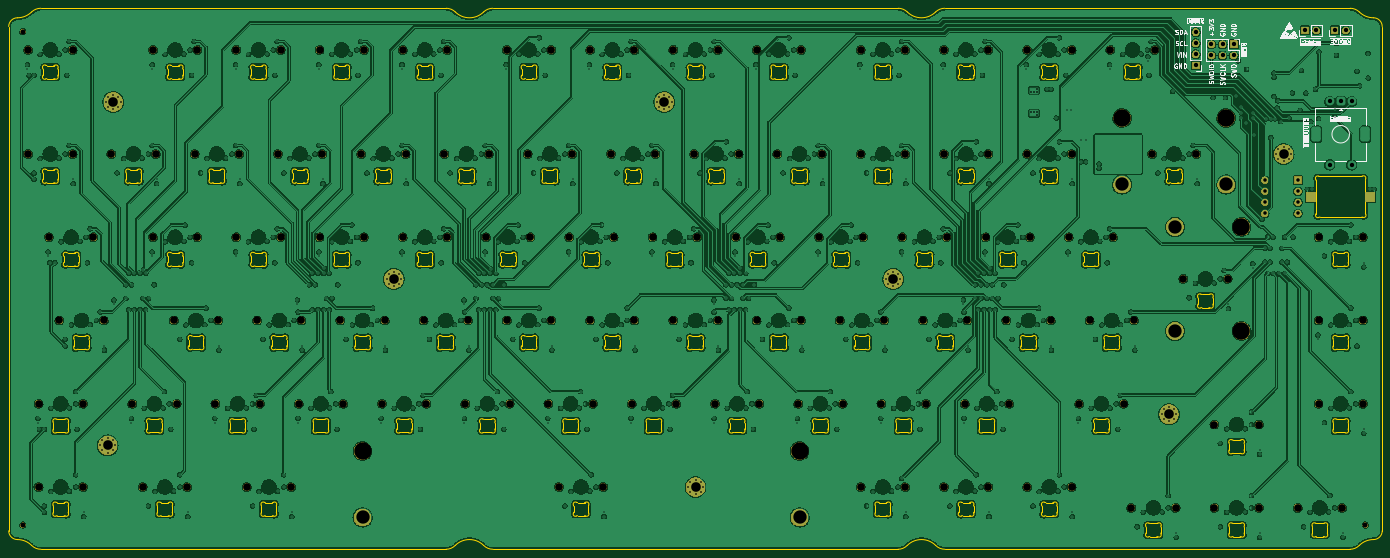
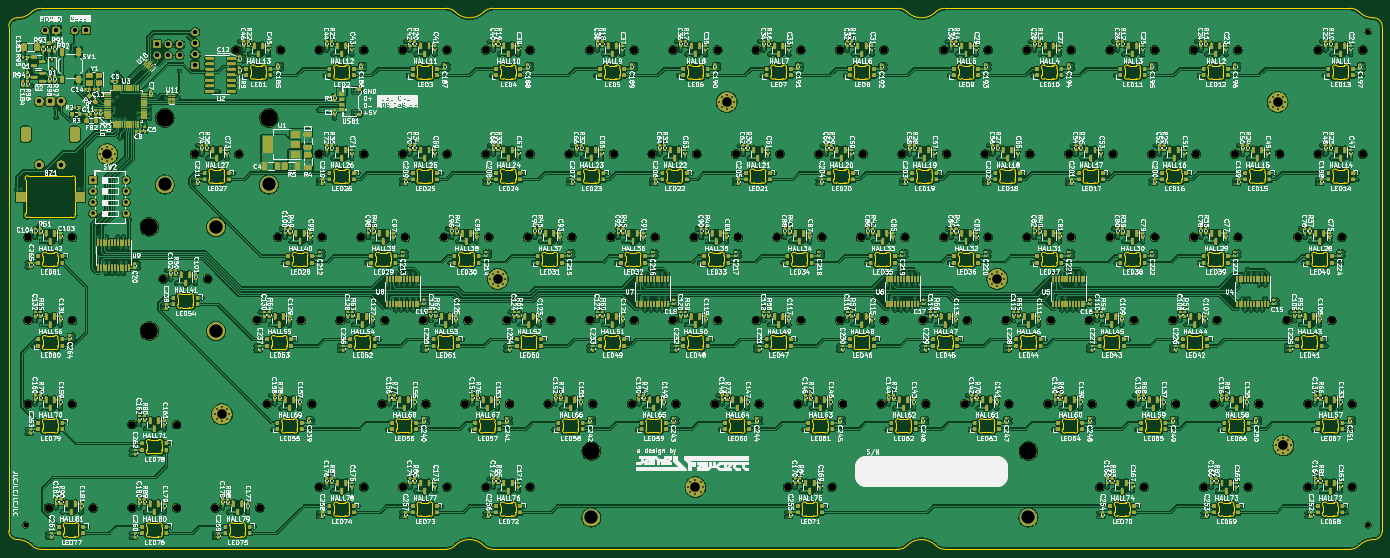
Circuit board: 13 layer files. Board 314.3 x 123.8 mm.
- bottom_copper: MoonBoard-CuBottom.gbr (2095826 bytes)
- inner_copper: MoonBoard-CuIn1.gbr (1203900 bytes)
- inner_copper: MoonBoard-CuIn2.gbr (1203900 bytes)
- top_copper: MoonBoard-CuTop.gbr (1623770 bytes)
- outline: MoonBoard-EdgeCuts.gbr (99602 bytes)
- bottom_mask: MoonBoard-MaskBottom.gbr (1436568 bytes)
- top_mask: MoonBoard-MaskTop.gbr (549460 bytes)
- drill: MoonBoard-NPTH.drl (3116 bytes)
- drill: MoonBoard-PTH.drl (14519 bytes)
- paste: MoonBoard-PasteBottom.gbr (56460 bytes)
- paste: MoonBoard-PasteTop.gbr (452 bytes)
- bottom_silk: MoonBoard-SilkBottom.gbr (1351857 bytes)
- top_silk: MoonBoard-SilkTop.gbr (114902 bytes)

=== bottom_copper: MoonBoard-CuBottom.gbr (2095826 bytes, source omitted) ===
=== inner_copper: MoonBoard-CuIn1.gbr (1203900 bytes, source omitted) ===
=== inner_copper: MoonBoard-CuIn2.gbr (1203900 bytes, source omitted) ===
=== top_copper: MoonBoard-CuTop.gbr (1623770 bytes, source omitted) ===
=== outline: MoonBoard-EdgeCuts.gbr (99602 bytes, source omitted) ===
=== bottom_mask: MoonBoard-MaskBottom.gbr (1436568 bytes, source omitted) ===
=== top_mask: MoonBoard-MaskTop.gbr (549460 bytes, source omitted) ===
=== drill: MoonBoard-NPTH.drl ===
M48
; DRILL file {KiCad 7.0.6} date Mon Jan 15 18:39:29 2024
; FORMAT={-:-/ absolute / inch / decimal}
; #@! TF.CreationDate,2024-01-15T18:39:29+00:00
; #@! TF.GenerationSoftware,Kicad,Pcbnew,7.0.6
; #@! TF.FileFunction,NonPlated,1,4,NPTH
FMAT,2
INCH
; #@! TA.AperFunction,NonPlated,NPTH,ComponentDrill
T1C0.0454
; #@! TA.AperFunction,NonPlated,NPTH,ComponentDrill
T2C0.0689
; #@! TA.AperFunction,NonPlated,NPTH,ComponentDrill
T3C0.1570
%
G90
G05
T1
X1.8024Y-2.8661
X1.8024Y-7.311
X13.8969Y-7.311
T2
X1.8504Y-3.0315
X1.8504Y-3.969
X1.9441Y-6.219
X1.9441Y-6.969
X2.0379Y-4.719
X2.1316Y-5.469
X2.2504Y-3.0315
X2.2504Y-3.969
X2.3441Y-6.219
X2.3441Y-6.969
X2.4379Y-4.719
X2.5316Y-5.469
X2.6004Y-3.969
X2.7879Y-6.219
X2.8816Y-6.969
X2.9754Y-3.0315
X2.9754Y-4.719
X3.0004Y-3.969
X3.1629Y-5.469
X3.1879Y-6.219
X3.2816Y-6.969
X3.3504Y-3.969
X3.3754Y-3.0315
X3.3754Y-4.719
X3.5379Y-6.219
X3.5629Y-5.469
X3.7254Y-3.0315
X3.7254Y-4.719
X3.7504Y-3.969
X3.8191Y-6.969
X3.9129Y-5.469
X3.9379Y-6.219
X4.1004Y-3.969
X4.1254Y-3.0315
X4.1254Y-4.719
X4.2191Y-6.969
X4.2879Y-6.219
X4.3129Y-5.469
X4.4754Y-3.0315
X4.4754Y-4.719
X4.5004Y-3.969
X4.6629Y-5.469
X4.6879Y-6.219
X4.8504Y-3.969
X4.8754Y-3.0315
X4.8754Y-4.719
X5.0379Y-6.219
X5.0629Y-5.469
X5.2254Y-3.0315
X5.2254Y-4.719
X5.2504Y-3.969
X5.4129Y-5.469
X5.4379Y-6.219
X5.6004Y-3.969
X5.6254Y-3.0315
X5.6254Y-4.719
X5.7879Y-6.219
X5.8129Y-5.469
X5.9754Y-4.719
X6.0004Y-3.969
X6.1629Y-3.0315
X6.1629Y-5.469
X6.1879Y-6.219
X6.3504Y-3.969
X6.3754Y-4.719
X6.5379Y-6.219
X6.5629Y-3.0315
X6.5629Y-5.469
X6.6316Y-6.969
X6.7254Y-4.719
X6.7504Y-3.969
X6.9129Y-3.0315
X6.9129Y-5.469
X6.9379Y-6.219
X7.0316Y-6.969
X7.1004Y-3.969
X7.1254Y-4.719
X7.2879Y-6.219
X7.3129Y-3.0315
X7.3129Y-5.469
X7.4754Y-4.719
X7.5004Y-3.969
X7.6629Y-3.0315
X7.6629Y-5.469
X7.6879Y-6.219
X7.8504Y-3.969
X7.8754Y-4.719
X8.0379Y-6.219
X8.0629Y-3.0315
X8.0629Y-5.469
X8.2254Y-4.719
X8.2504Y-3.969
X8.4129Y-3.0315
X8.4129Y-5.469
X8.4379Y-6.219
X8.6004Y-3.969
X8.6254Y-4.719
X8.7879Y-6.219
X8.8129Y-3.0315
X8.8129Y-5.469
X8.9754Y-4.719
X9.0004Y-3.969
X9.1629Y-5.469
X9.1879Y-6.219
X9.3504Y-3.0315
X9.3504Y-3.969
X9.3504Y-6.969
X9.3754Y-4.719
X9.5379Y-6.219
X9.5629Y-5.469
X9.7254Y-4.719
X9.7504Y-3.0315
X9.7504Y-3.969
X9.7504Y-6.969
X9.9129Y-5.469
X9.9379Y-6.219
X10.1004Y-3.0315
X10.1004Y-3.969
X10.1004Y-6.969
X10.1254Y-4.719
X10.2879Y-6.219
X10.3129Y-5.469
X10.4754Y-4.719
X10.5004Y-3.0315
X10.5004Y-3.969
X10.5004Y-6.969
X10.6629Y-5.469
X10.6879Y-6.219
X10.8504Y-3.0315
X10.8504Y-3.969
X10.8504Y-6.969
X10.8754Y-4.719
X11.0629Y-5.469
X11.2254Y-4.719
X11.2504Y-3.0315
X11.2504Y-3.969
X11.2504Y-6.969
X11.3191Y-6.219
X11.4129Y-5.469
X11.6004Y-3.0315
X11.6254Y-4.719
X11.7191Y-6.219
X11.7879Y-7.1565
X11.8129Y-5.469
X11.9754Y-3.969
X12.0004Y-3.0315
X12.1879Y-7.1565
X12.2566Y-5.094
X12.3754Y-3.969
X12.5379Y-6.4065
X12.5379Y-7.1565
X12.6566Y-5.094
X12.9379Y-6.4065
X12.9379Y-7.1565
X13.2879Y-7.1565
X13.4754Y-4.719
X13.4754Y-5.469
X13.4754Y-6.219
X13.6879Y-7.1565
X13.8754Y-4.719
X13.8754Y-5.469
X13.8754Y-6.219
T3
X4.8629Y-6.644
X8.8004Y-6.644
X11.7066Y-3.644
X12.6441Y-3.644
X12.7816Y-4.6252
X12.7816Y-5.5627
T0
M30

=== drill: MoonBoard-PTH.drl (14519 bytes, source omitted) ===
=== paste: MoonBoard-PasteBottom.gbr (56460 bytes, source omitted) ===
=== paste: MoonBoard-PasteTop.gbr ===
%TF.GenerationSoftware,KiCad,Pcbnew,7.0.6*%
%TF.CreationDate,2024-01-15T18:39:28+00:00*%
%TF.ProjectId,MoonBoard,4d6f6f6e-426f-4617-9264-2e6b69636164,rev?*%
%TF.SameCoordinates,Original*%
%TF.FileFunction,Paste,Top*%
%TF.FilePolarity,Positive*%
%FSLAX46Y46*%
G04 Gerber Fmt 4.6, Leading zero omitted, Abs format (unit mm)*
G04 Created by KiCad (PCBNEW 7.0.6) date 2024-01-15 18:39:28*
%MOMM*%
%LPD*%
G01*
G04 APERTURE LIST*
G04 APERTURE END LIST*
M02*

=== bottom_silk: MoonBoard-SilkBottom.gbr (1351857 bytes, source omitted) ===
=== top_silk: MoonBoard-SilkTop.gbr (114902 bytes, source omitted) ===
